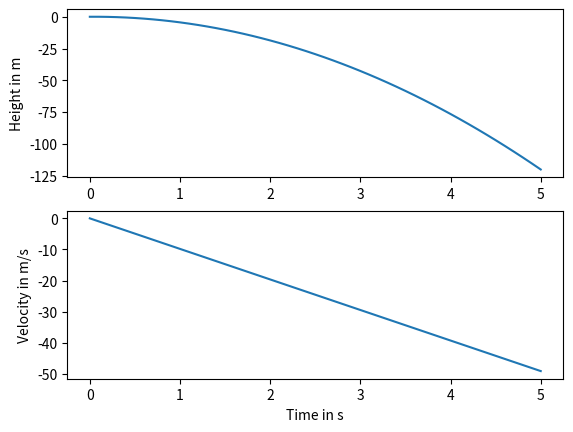

Reproduce this figure in Python.
import numpy
import matplotlib.pyplot


# QUIZ
# 
# Modify the for loop below to 
# set the values of the t, x, and v
# arrays to implement the Forward 
# Euler Method for num_steps many steps.


def forward_euler():
    h = 0.1 # s
    g = 9.81 # m / s2

    num_steps = 50

    t = numpy.zeros(num_steps + 1)
    x = numpy.zeros(num_steps + 1)
    v = numpy.zeros(num_steps + 1)
    
    t[0] = 0
    x[0] = 0
    v[0] = 0

    for step in range(num_steps):
        t[step + 1] = t[step]+h
        x[step + 1] = x[step] + h*v[step]
        v[step + 1] = v[step] - h*g
    return t, x, v

t, x, v = forward_euler()

axes_height = matplotlib.pyplot.subplot(211)
matplotlib.pyplot.plot(t, x)
axes_velocity = matplotlib.pyplot.subplot(212)
matplotlib.pyplot.plot(t, v)
axes_height.set_ylabel('Height in m')
axes_velocity.set_ylabel('Velocity in m/s')
axes_velocity.set_xlabel('Time in s')
matplotlib.pyplot.show()